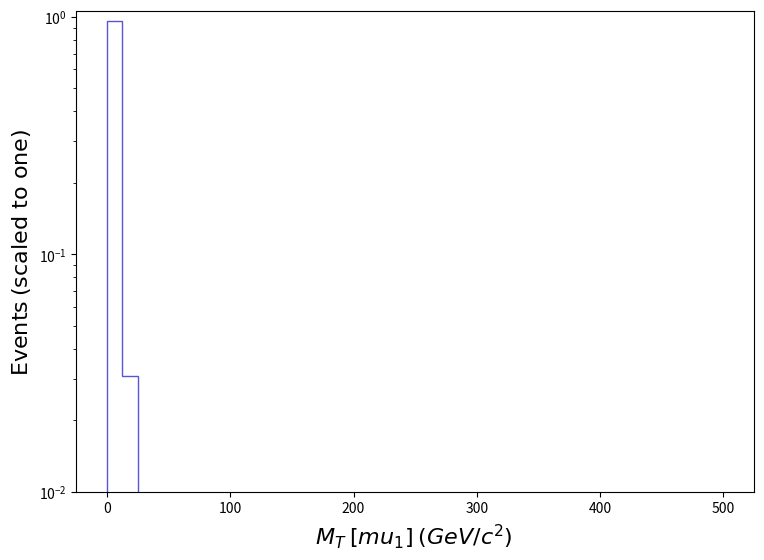

Generate this figure with matplotlib: (Note: this script raises an exception after producing the figure.)
def selection_10():

    # Library import
    import numpy
    import matplotlib
    import matplotlib.pyplot   as plt
    import matplotlib.gridspec as gridspec

    # Library version
    matplotlib_version = matplotlib.__version__
    numpy_version      = numpy.__version__

    # Histo binning
    xBinning = numpy.linspace(0.0,500.0,41,endpoint=True)

    # Creating data sequence: middle of each bin
    xData = numpy.array([6.25,18.75,31.25,43.75,56.25,68.75,81.25,93.75,106.25,118.75,131.25,143.75,156.25,168.75,181.25,193.75,206.25,218.75,231.25,243.75,256.25,268.75,281.25,293.75,306.25,318.75,331.25,343.75,356.25,368.75,381.25,393.75,406.25,418.75,431.25,443.75,456.25,468.75,481.25,493.75])

    # Creating weights for histo: y11_MT_MET_0
    y11_MT_MET_0_weights = numpy.array([0.9642331779856501,0.03063488176241499,0.003283786973220977,0.0012615879176394685,0.00038662657483872387,0.00019993878623583323,0.0,0.0,0.0,0.0,0.0,0.0,0.0,0.0,0.0,0.0,0.0,0.0,0.0,0.0,0.0,0.0,0.0,0.0,0.0,0.0,0.0,0.0,0.0,0.0,0.0,0.0,0.0,0.0,0.0,0.0,0.0,0.0,0.0,0.0])

    # Creating a new Canvas
    fig   = plt.figure(figsize=(8.75,6.25),dpi=80)
    frame = gridspec.GridSpec(1,1)
    pad   = fig.add_subplot(frame[0])

    # Creating a new Stack
    pad.hist(x=xData, bins=xBinning, weights=y11_MT_MET_0_weights,\
             label="$tag\_1\_pythia8\_BasicReco$", histtype="step", rwidth=1.0,\
             color=None, edgecolor="#5954d8", linewidth=1, linestyle="solid",\
             bottom=None, cumulative=False, density=False, align="mid", orientation="vertical")


    # Axis
    plt.rc('text',usetex=False)
    plt.xlabel(r"$M_{T}$ $[ mu_{1} ]$ $(GeV/c^{2})$ ",\
               fontsize=16,color="black")
    plt.ylabel(r"$\mathrm{Events}$ $(\mathrm{scaled}\ \mathrm{to}\ \mathrm{one})$",\
               fontsize=16,color="black")

    # Boundary of y-axis
    ymax=(numpy.array([y11_MT_MET_0_weights.max()])).max()*1.1
    #ymin=0 # linear scale
    ymin=min([x for x in (numpy.array([y11_MT_MET_0_weights.min(),1.])) if x])/100. # log scale
    plt.gca().set_ylim(ymin,ymax)

    # Log/Linear scale for X-axis
    plt.gca().set_xscale("linear")
    #plt.gca().set_xscale("log",nonpositive="clip")

    # Log/Linear scale for Y-axis
    #plt.gca().set_yscale("linear")
    plt.gca().set_yscale("log",nonpositive="clip")

    # Saving the image
    plt.savefig('../../HTML/MadAnalysis5job_0/selection_10.png')

# Running!
if __name__ == '__main__':
    selection_10()
